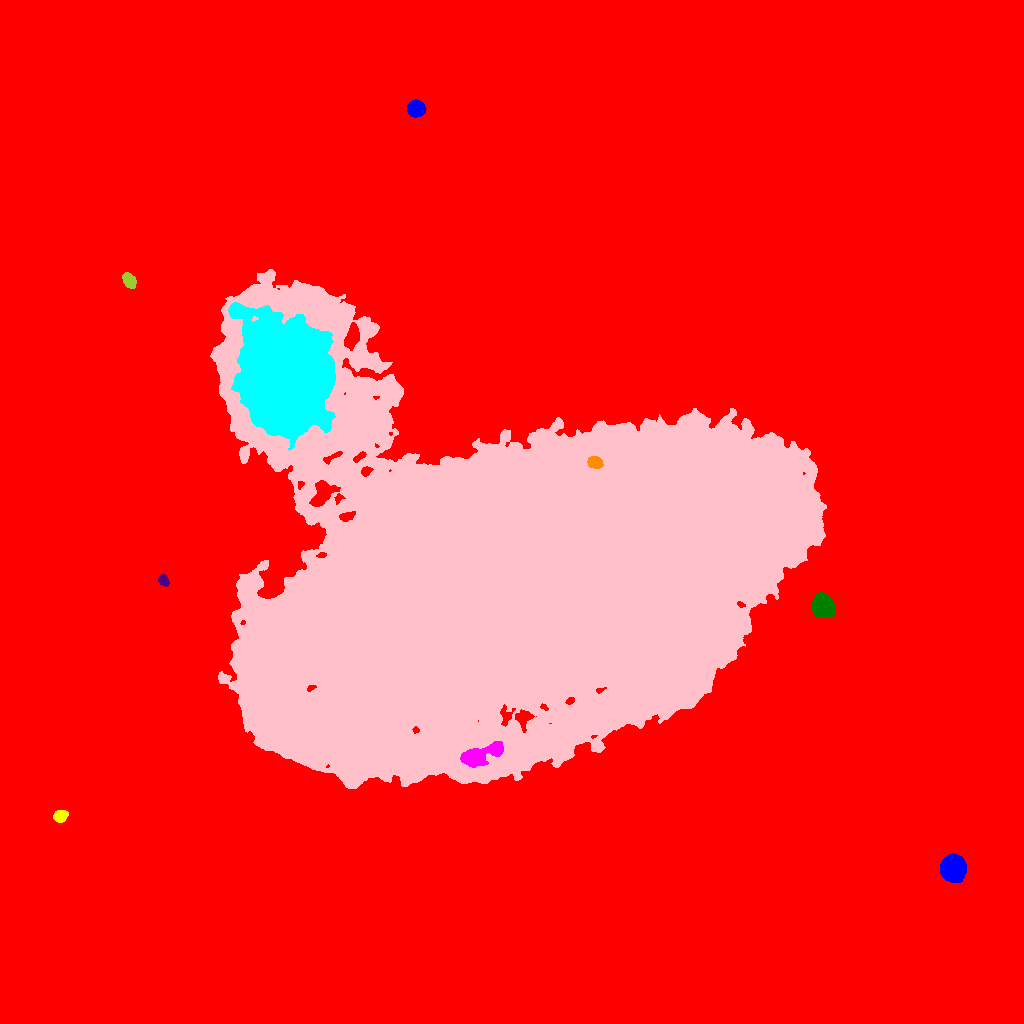

Source data for this figure (header and first rows):
ID, X, Y, A, B, theta, total_flux, mu_max, mu_median, mu_mean, R_fwhm, R_e, R10, R90, x_start, x_end, y_start, y_end, area, greylevel
0, 469, 537.4, 293.2, 262.3, -0.3594, 3695875, 53.0, 3.0, 4.288, 12.94, 206.6, 71.99, 376.7, 0, 1023, 0, 1023, 861882, 4.288
1, 953.1, 155.1, 5.53, 5.184, -1.486, 26059, 116.0, 32.0, 40.78, 7.674, 6.77, 2.706, 11.2, 940, 966, 141, 170, 639, 62.78
2, 60.2, 207.3, 3.227, 2.582, 0.4856, 2259, 32.0, 12.0, 13.94, 4.687, 3.7, 1.493, 5.863, 53, 68, 201, 213, 162, 39.94
3, 480.8, 268.8, 13.02, 3.719, 0.3573, 2605, 11.0, 4.0, 4.064, 7.756, 7.001, 2.821, 11.42, 460, 503, 256, 282, 641, 54.06
4, 822.6, 417.1, 5.034, 4.803, -0.8351, 15596, 71.0, 28.0, 31.7, 8.117, 6.358, 2.646, 9.997, 810, 834, 406, 431, 492, 54.7
5, 163.4, 443.3, 2.831, 2.152, -0.9816, 763.0, 15.0, 7.0, 6.874, 3.949, 3.192, 1.262, 4.951, 158, 169, 437, 449, 111, 29.87
6, 595, 561.2, 3.375, 2.603, -0.1528, 1773, 24.0, 9.0, 10.37, 4.82, 3.827, 1.493, 6.024, 587, 603, 555, 567, 171, 99.37
7, 285.6, 647, 25.03, 20.94, -1.397, 269278, 100.0, 18.0, 25.29, 21.28, 27.03, 9.756, 47.2, 228, 335, 573, 721, 10649, 65.29
8, 516, 451.4, 128.9, 72.11, 0.2223, 6073298, 184.0, 25.0, 35.13, 65.3, 106.7, 39.57, 185.2, 210, 826, 235, 754, 172888, 57.13
9, 128.8, 742.7, 3.912, 2.617, -1.027, 1376, 16.0, 7.0, 7.398, 5.323, 4.146, 1.596, 6.433, 122, 136, 735, 751, 186, 30.4
10, 138.6, 796.7, 5.261, 4.236, -0.9664, 7203, 44.0, 13.0, 15.07, 6.628, 5.971, 2.326, 9.723, 127, 149, 784, 809, 478, 39.07
11, 416.2, 914.6, 3.81, 3.479, -0.04108, 5322, 49.0, 18.0, 19.21, 5.528, 4.687, 1.871, 7.485, 407, 426, 906, 924, 277, 43.21
